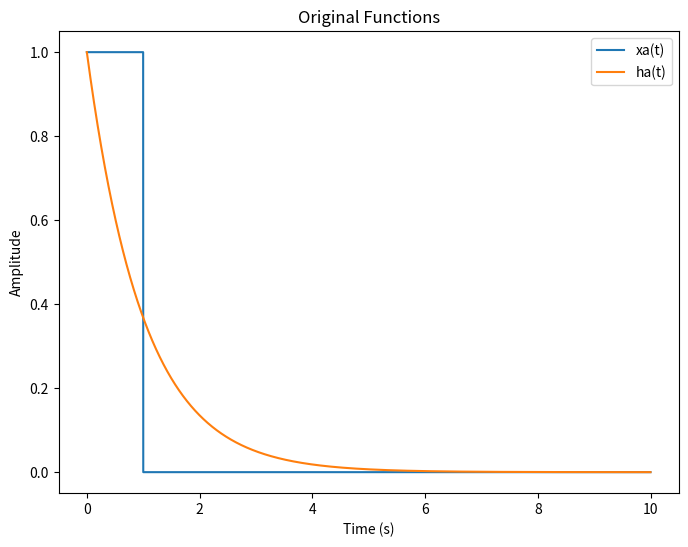
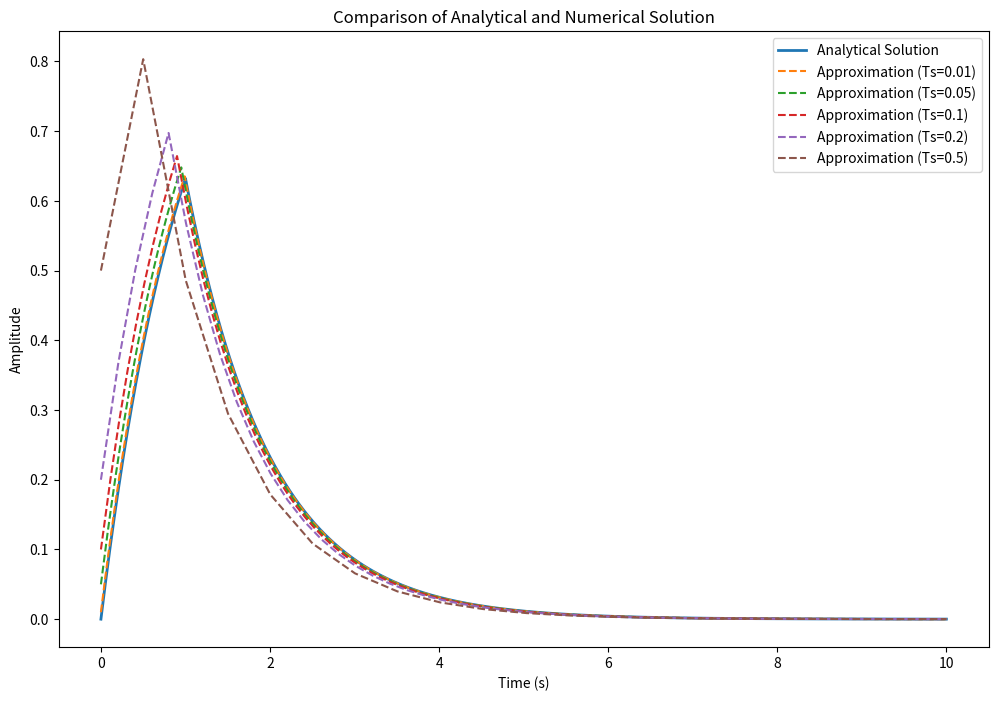

The matplotlib source for these figures, in order:
import numpy as np
import matplotlib.pyplot as plt

# 定义抽样间隔和时间范围
Ts_values = [0.01, 0.05, 0.1, 0.2, 0.5]
t_continuous = np.arange(0, 10, 0.001)  # 连续信号的时间范围

# 定义连续信号 xa(t) 和 ha(t)
def xa(t):
    return np.heaviside(t, 1) - np.heaviside(t - 1, 1)

def ha(t):
    return np.exp(-t) * np.heaviside(t, 1)

# 定义解析法求出的 ya(t)
def ya(t):
    return (1 - np.exp(-t)) * (np.heaviside(t, 1)-np.heaviside(t-1,1)) + (np.exp(1) - 1) * np.exp(-t) * np.heaviside(t - 1, 1)

# 定义抽样信号 xn 和 hn
def xn(n, Ts):
    return xa(n * Ts)

def hn(n, Ts):
    return ha(n * Ts)

# 定义卷积的近似计算
def convolution_approximation(x, h, Ts):
    return Ts * np.convolve(x, h, 'same')

# 画出原函数的图像
plt.figure(figsize=(8, 6))

# 绘制 xa(t) 和 ha(t)
plt.plot(t_continuous, xa(t_continuous), label='xa(t)')
plt.plot(t_continuous, ha(t_continuous), label='ha(t)')
plt.title('Original Functions')
plt.xlabel('Time (s)')
plt.ylabel('Amplitude')
plt.legend()
plt.savefig("Original.png", dpi=300)
# 显示图形
plt.show()



# 画图比较解析法和数值方法的结果
plt.figure(figsize=(12, 8))

# 绘制解析法的结果 ya(t)
plt.plot(t_continuous, ya(t_continuous), label='Analytical Solution',linewidth = 2)


# 绘制数值法结果
y_approximations = []
for Ts in Ts_values:
    n = np.arange(int(10 / Ts) + 1)
    x_n = xn(n,Ts)
    h_n = hn(n,Ts)

    # 进行离散卷积
    y_n = np.convolve(x_n, h_n, mode='full') * Ts
    t_n = np.arange(len(y_n)) * Ts

    # 插值到连续时间
    y_interp = np.interp(t_continuous, t_n, y_n)
    y_approximations.append(y_interp)

for i, Ts in enumerate(Ts_values):
    plt.plot(t_continuous, y_approximations[i], label=f'Approximation (Ts={Ts})',linestyle='--')

plt.title('Comparison of Analytical and Numerical Solution')
plt.xlabel('Time (s)')
plt.ylabel('Amplitude')
plt.legend()
plt.savefig("Conv.png", dpi=300) # 保存图片
plt.show()
